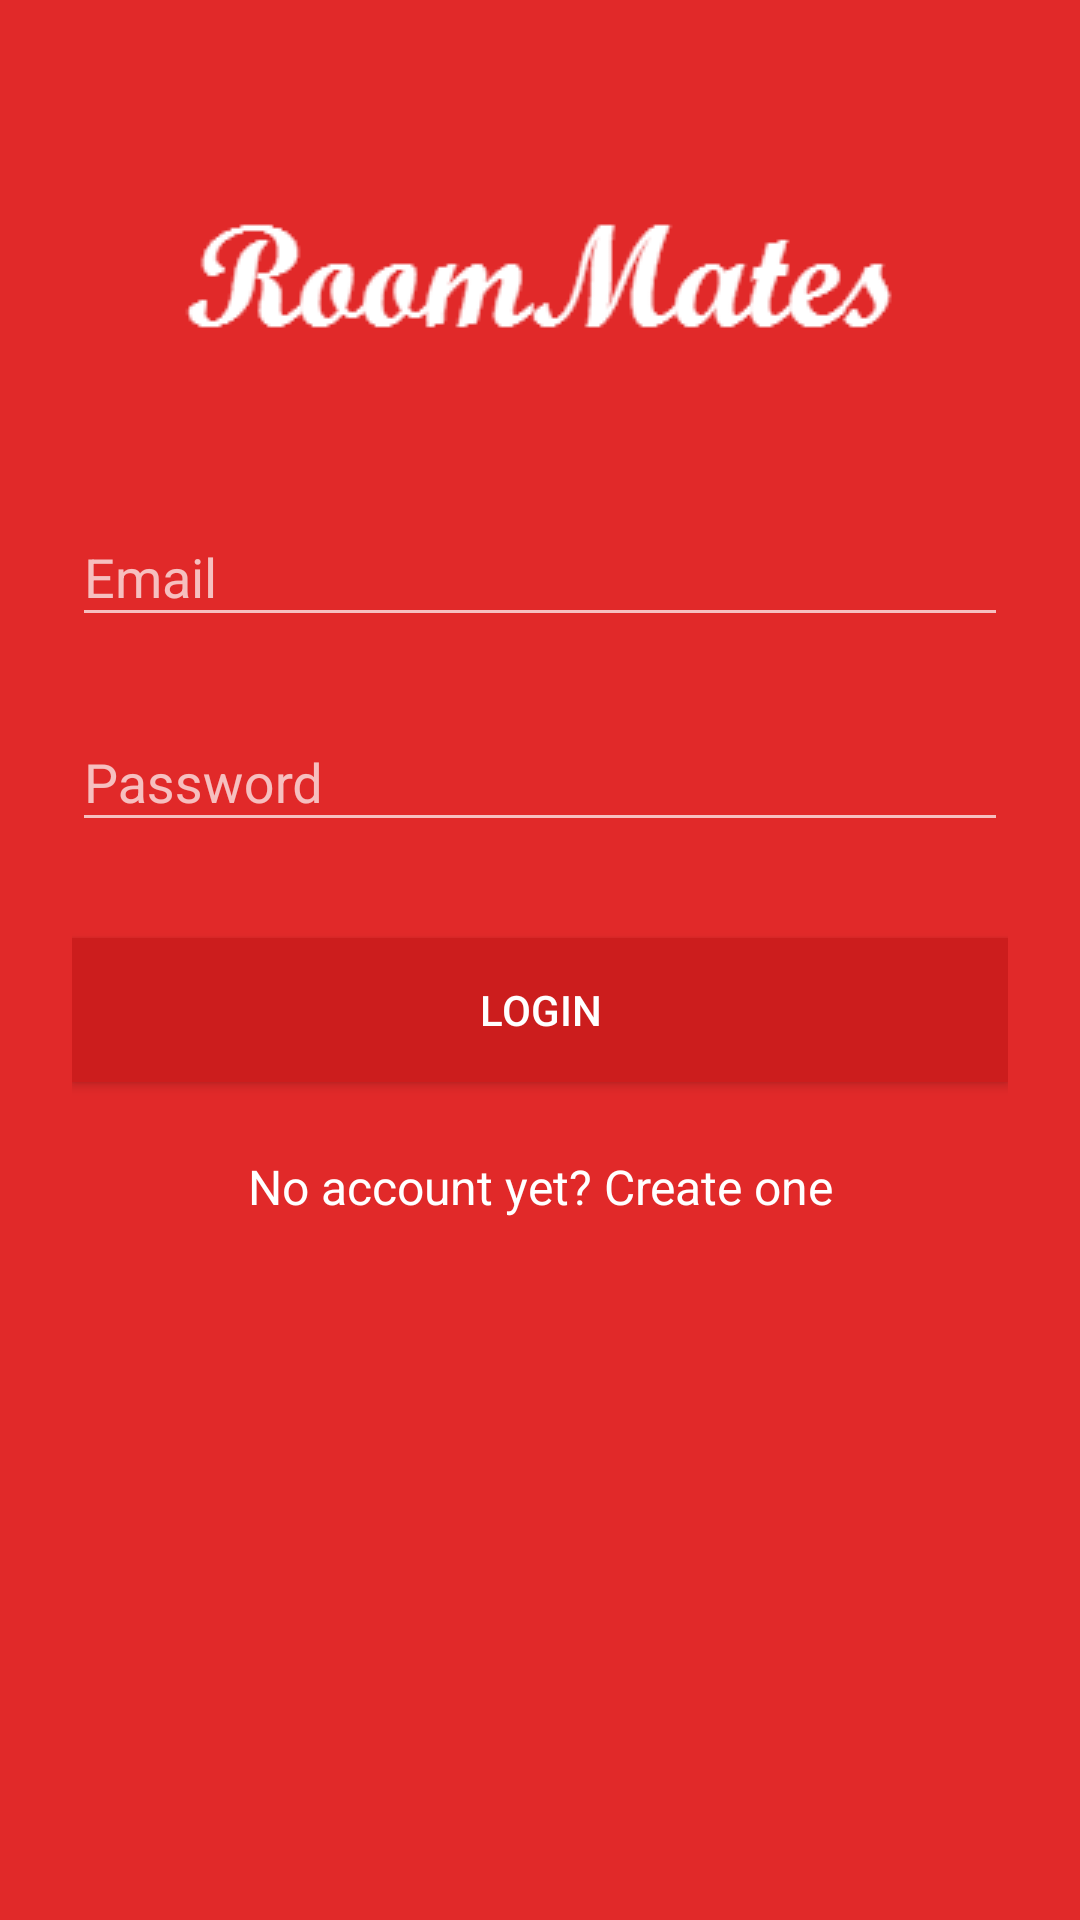

Write the Android layout XML for this screen, with the resource values it uses.
<!-- AndroidManifest.xml: application theme AppTheme -->
<!-- res/layout/activity_login.xml -->
<?xml version="1.0" encoding="utf-8"?>
<ScrollView xmlns:android="http://schemas.android.com/apk/res/android"
    android:layout_width="fill_parent"
    android:layout_height="fill_parent"
    android:fitsSystemWindows="true"
    android:fillViewport="false"
    android:background="@color/primary_dark"
    >

    <LinearLayout
        android:orientation="vertical"
        android:layout_width="match_parent"
        android:layout_height="wrap_content"
        android:paddingTop="56dp"
        android:paddingLeft="24dp"
        android:paddingRight="24dp">

        <ImageView android:src="@drawable/roommate"
            android:layout_width="wrap_content"
            android:layout_height="72dp"
            android:layout_marginBottom="24dp"
            android:layout_gravity="center_horizontal" />

        
        <android.support.design.widget.TextInputLayout
            android:layout_width="match_parent"
            android:layout_height="wrap_content"
            android:layout_marginTop="8dp"
            android:layout_marginBottom="8dp">
            <EditText android:id="@+id/input_email"
                android:layout_width="match_parent"
                android:layout_height="wrap_content"
                android:inputType="textEmailAddress"
                android:hint="Email" />
        </android.support.design.widget.TextInputLayout>

        
        <android.support.design.widget.TextInputLayout
            android:layout_width="match_parent"
            android:layout_height="wrap_content"
            android:layout_marginTop="8dp"
            android:layout_marginBottom="8dp">
            <EditText android:id="@+id/input_password"
                android:layout_width="match_parent"
                android:layout_height="wrap_content"
                android:inputType="textPassword"
                android:hint="Password"/>
        </android.support.design.widget.TextInputLayout>

        <android.support.v7.widget.AppCompatButton
            android:id="@+id/btn_login"
            android:layout_width="fill_parent"
            android:layout_height="wrap_content"
            android:layout_marginTop="24dp"
            android:layout_marginBottom="24dp"
            android:padding="12dp"
            android:text="Login"
            android:background="@color/primary_darker"
            />

        <TextView android:id="@+id/link_signup"
            android:layout_width="fill_parent"
            android:layout_height="wrap_content"
            android:layout_marginBottom="24dp"
            android:text="No account yet? Create one"
            android:gravity="center"
            android:textSize="16dip"/>

    </LinearLayout>
</ScrollView>
<!-- resources referenced by this layout -->
<resources>
  <color name="primary_dark">#E12929</color>
  <color name="primary_darker">#CC1D1D</color>
  <!-- drawable roommate: png bitmap (drawable, 1971 bytes) -->
  <style name="AppTheme" parent="Theme.AppCompat.NoActionBar">
  
         
         
         <item name="colorPrimary">@color/primary</item>
         
         <item name="colorPrimaryDark">@color/primary_dark</item>
         
         <item name="colorAccent">@color/accent</item>
  
         
  
  
         <item name="android:textColorPrimary">@color/white</item>
  
         <item name="android:textViewStyle">@style/MyTextViewStyle</item>
  
         <item name="android:spinnerStyle">@style/MySpinnerStyle</item>
  
  
  
  
      </style>
  <color name="primary">#E43F3F</color>
  <color name="accent">#FFFFFF</color>
  <color name="white">#FFFFFF</color>
  <style name="MyTextViewStyle" parent="android:Widget.TextView">
          <item name="android:textColor">@color/white</item>
      </style>
  <style name="MySpinnerStyle" parent="android:Widget.Spinner">
          <item name="android:textColor">@color/black</item>
          <item name="android:background">@color/primary_dark</item>
      </style>
  <color name="black">#000000</color>
</resources>
